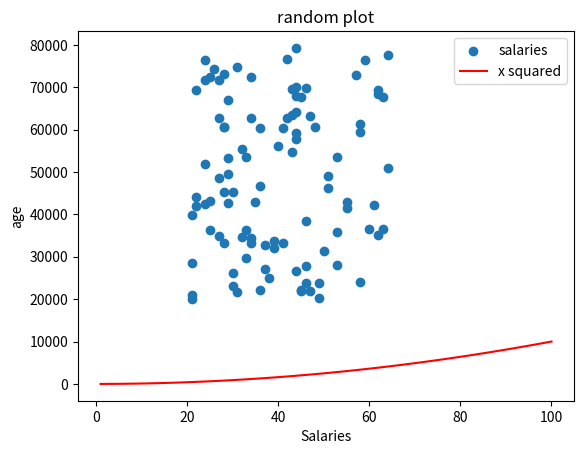

Generate this figure with matplotlib:
'''
import numpy as np
import matplotlib.pyplot as plt
minSalary = 20000
maxSalary = 80000
numberOfEntries = 100
# this is so that the "random" numbers are the same each time
np.random.seed(1)
ages = np.random.randint(low=21, high=65, size=numberOfEntries)
salaries = np.random.randint(minSalary, maxSalary, numberOfEntries)

plt.scatter(ages, salaries)
#plt.show() # if you do this the proram will halt here until the plot is closed
# add x squared
xpoints = np.array(range(1, 101))
ypoints = xpoints * xpoints # multiply each entry by itself
plt.plot(xpoints, ypoints, color= 'r')
plt.show() # see how the axis have changed
'''

import numpy as np
import matplotlib.pyplot as plt
minSalary = 20000
maxSalary = 80000
numberOfEntries = 100
# this is so that the "random" numbers are the same each time
np.random.seed(1)
ages = np.random.randint(low=21, high=65, size=numberOfEntries)
salaries = np.random.randint(minSalary, maxSalary, numberOfEntries)

plt.scatter(ages, salaries, label="salaries")
#plt.show() # if you do this the proram will halt here until the plot is closed
# add x squared
xpoints = np.array(range(1, 101))
ypoints = xpoints * xpoints # multiply each entry by itself
plt.plot(xpoints, ypoints, color='r', label = "x squared")
plt.title("random plot")
plt.xlabel("Salaries")
plt.ylabel("age")
plt.legend()
plt.show() # see how the axis have changed
#plt.savefig('prettier-plot.png')